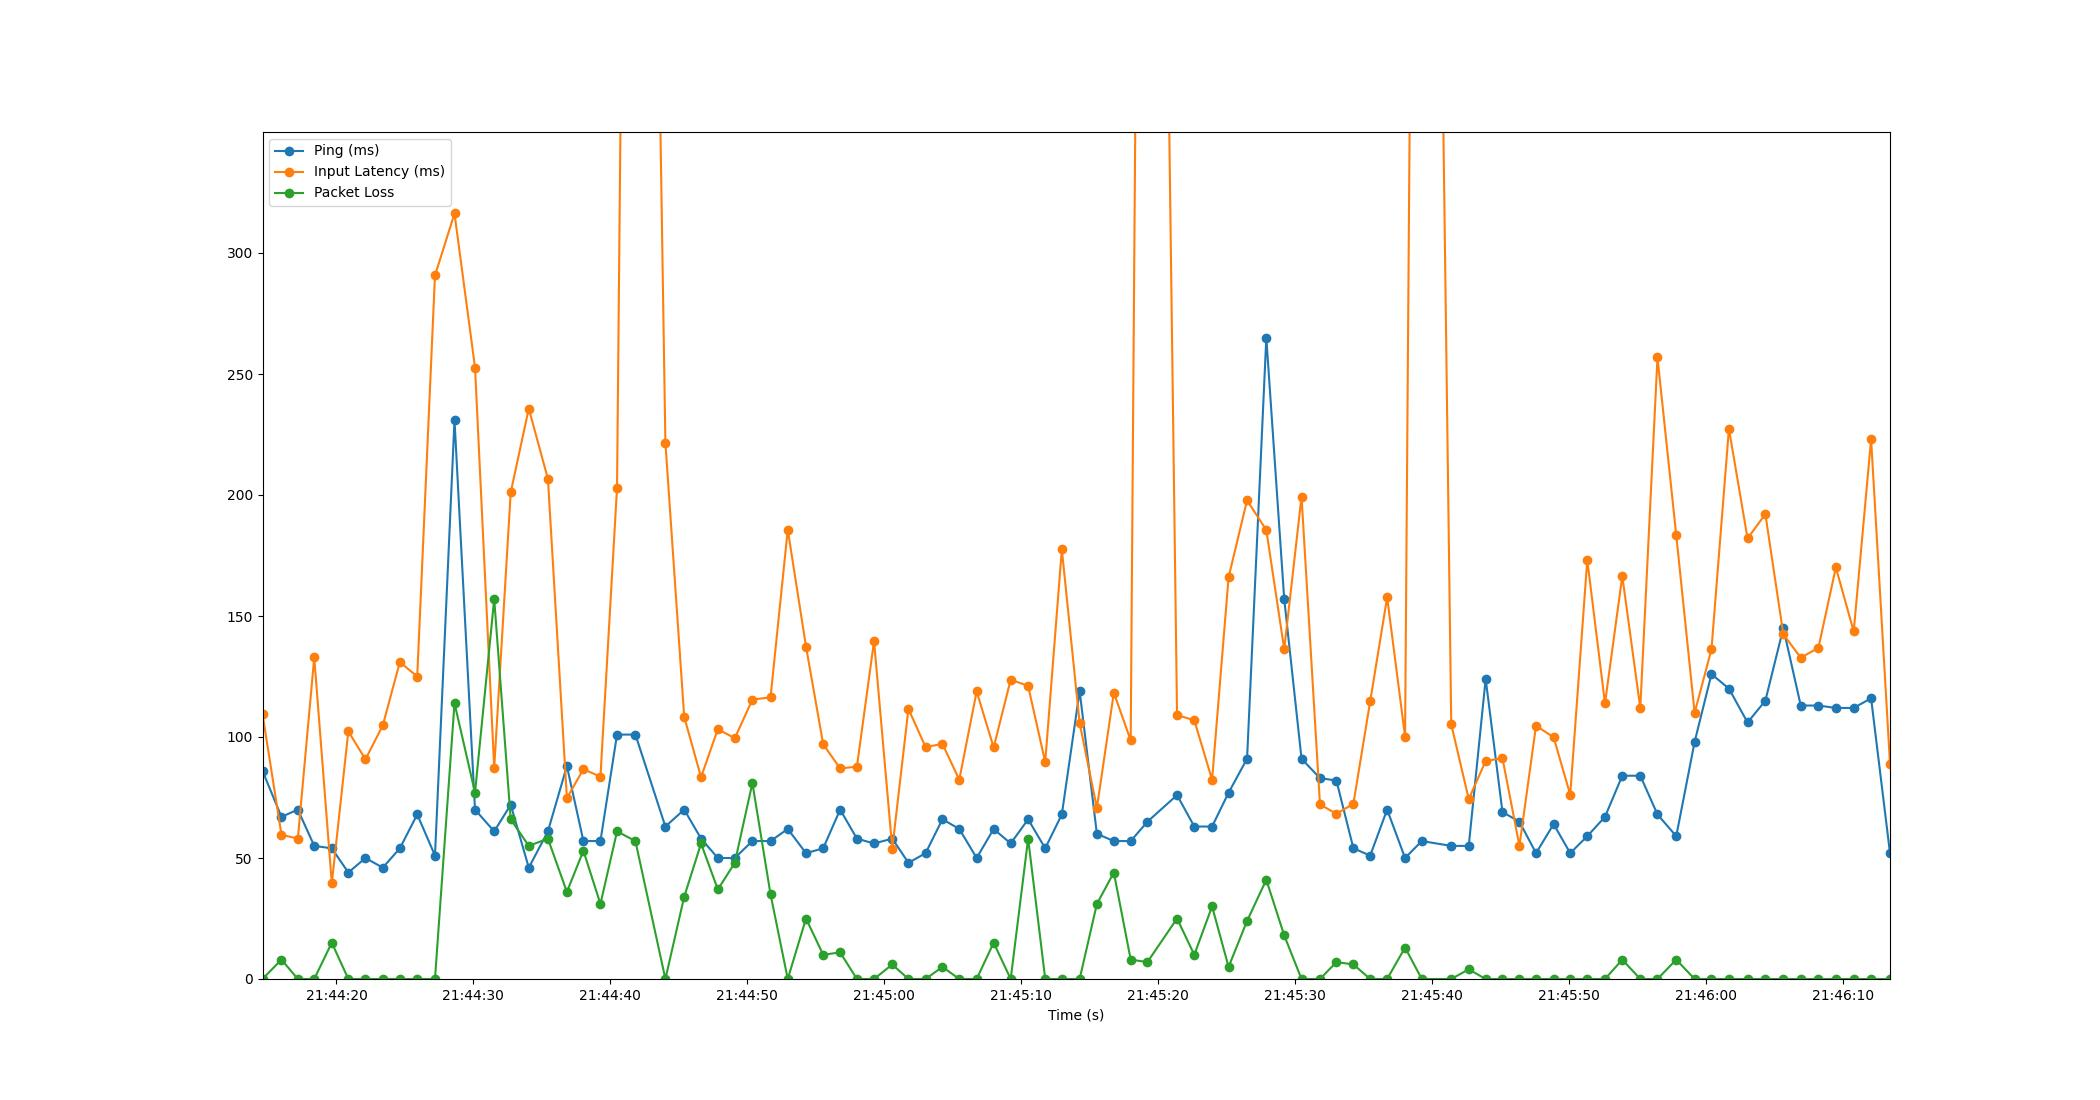

Source data for this figure (header and first rows):
Time, Timestamp, Ping, Packet Loss, Input Latency
2.6226043701171875e-06, 2023-07-10 21:44:14.597583, 86, 0, 109.6
1.385, 2023-07-10 21:44:15.982482, 67, 8, 59.6
2.581, 2023-07-10 21:44:17.178254, 70, 0, 58.01
3.779, 2023-07-10 21:44:18.377017, 55, 0, 132.9
5.061, 2023-07-10 21:44:19.658506, 54, 15, 39.49
6.269, 2023-07-10 21:44:20.866202, 44, 0, 102.3
7.519, 2023-07-10 21:44:22.116386, 50, 0, 90.78
8.785, 2023-07-10 21:44:23.382529, 46, 0, 104.8
10.03, 2023-07-10 21:44:24.629671, 54, 0, 131
11.3, 2023-07-10 21:44:25.897717, 68, 0, 125
12.6, 2023-07-10 21:44:27.194537, 51, 0, 290.7
14.02, 2023-07-10 21:44:28.620266, 231, 114, 316.3
15.52, 2023-07-10 21:44:30.118728, 70, 77, 252.7
16.92, 2023-07-10 21:44:31.519651, 61, 157, 87.21
18.13, 2023-07-10 21:44:32.725810, 72, 66, 201.1
19.45, 2023-07-10 21:44:34.045483, 46, 55, 235.7
20.84, 2023-07-10 21:44:35.441790, 61, 58, 206.7
22.23, 2023-07-10 21:44:36.828325, 88, 36, 74.76
23.44, 2023-07-10 21:44:38.035846, 57, 53, 86.69
24.68, 2023-07-10 21:44:39.278539, 57, 31, 83.59
25.89, 2023-07-10 21:44:40.490545, 101, 61, 202.9
27.24, 2023-07-10 21:44:41.832975, 101, 57, 1003
29.42, 2023-07-10 21:44:44.022526, 63, 0, 221.6
30.8, 2023-07-10 21:44:45.397091, 70, 34, 108.3
32.03, 2023-07-10 21:44:46.626518, 58, 56, 83.41
33.26, 2023-07-10 21:44:47.853815, 50, 37, 103.3
34.49, 2023-07-10 21:44:49.090588, 50, 48, 99.5
35.78, 2023-07-10 21:44:50.376496, 57, 81, 115.5
37.1, 2023-07-10 21:44:51.701025, 57, 35, 116.4
38.36, 2023-07-10 21:44:52.959264, 62, 0, 185.7
39.69, 2023-07-10 21:44:54.291879, 52, 25, 137.4
40.95, 2023-07-10 21:44:55.547634, 54, 10, 97.02
42.19, 2023-07-10 21:44:56.785021, 70, 11, 87
43.41, 2023-07-10 21:44:58.010572, 58, 0, 87.77
44.66, 2023-07-10 21:44:59.261235, 56, 0, 139.6
45.99, 2023-07-10 21:45:00.592275, 58, 6, 53.92
47.18, 2023-07-10 21:45:01.773494, 48, 0, 111.6
48.43, 2023-07-10 21:45:03.025505, 52, 0, 95.85
49.66, 2023-07-10 21:45:04.255888, 66, 5, 97.13
50.89, 2023-07-10 21:45:05.487730, 62, 0, 82.36
52.16, 2023-07-10 21:45:06.755935, 50, 0, 118.8
53.4, 2023-07-10 21:45:07.995833, 62, 15, 95.68
54.64, 2023-07-10 21:45:09.242065, 56, 0, 123.7
55.92, 2023-07-10 21:45:10.514557, 66, 58, 121.1
57.17, 2023-07-10 21:45:11.763034, 54, 0, 89.64
58.38, 2023-07-10 21:45:12.975656, 68, 0, 177.5
59.68, 2023-07-10 21:45:14.277137, 119, 0, 105.8
60.94, 2023-07-10 21:45:15.535631, 60, 31, 70.67
62.18, 2023-07-10 21:45:16.774901, 57, 44, 118.3
63.41, 2023-07-10 21:45:18.005806, 57, 8, 98.58
64.63, 2023-07-10 21:45:19.227279, 65, 7, 1029
66.79, 2023-07-10 21:45:21.391474, 76, 25, 109.1
68.05, 2023-07-10 21:45:22.650490, 63, 10, 106.9
69.35, 2023-07-10 21:45:23.949135, 63, 30, 82.34
70.56, 2023-07-10 21:45:25.155967, 77, 5, 166
71.91, 2023-07-10 21:45:26.504344, 91, 24, 197.8
73.31, 2023-07-10 21:45:27.910540, 265, 41, 185.5
74.62, 2023-07-10 21:45:29.218538, 157, 18, 136.3
75.89, 2023-07-10 21:45:30.482632, 91, 0, 199.3
77.23, 2023-07-10 21:45:31.829376, 83, 0, 72.15
... 32 more rows
